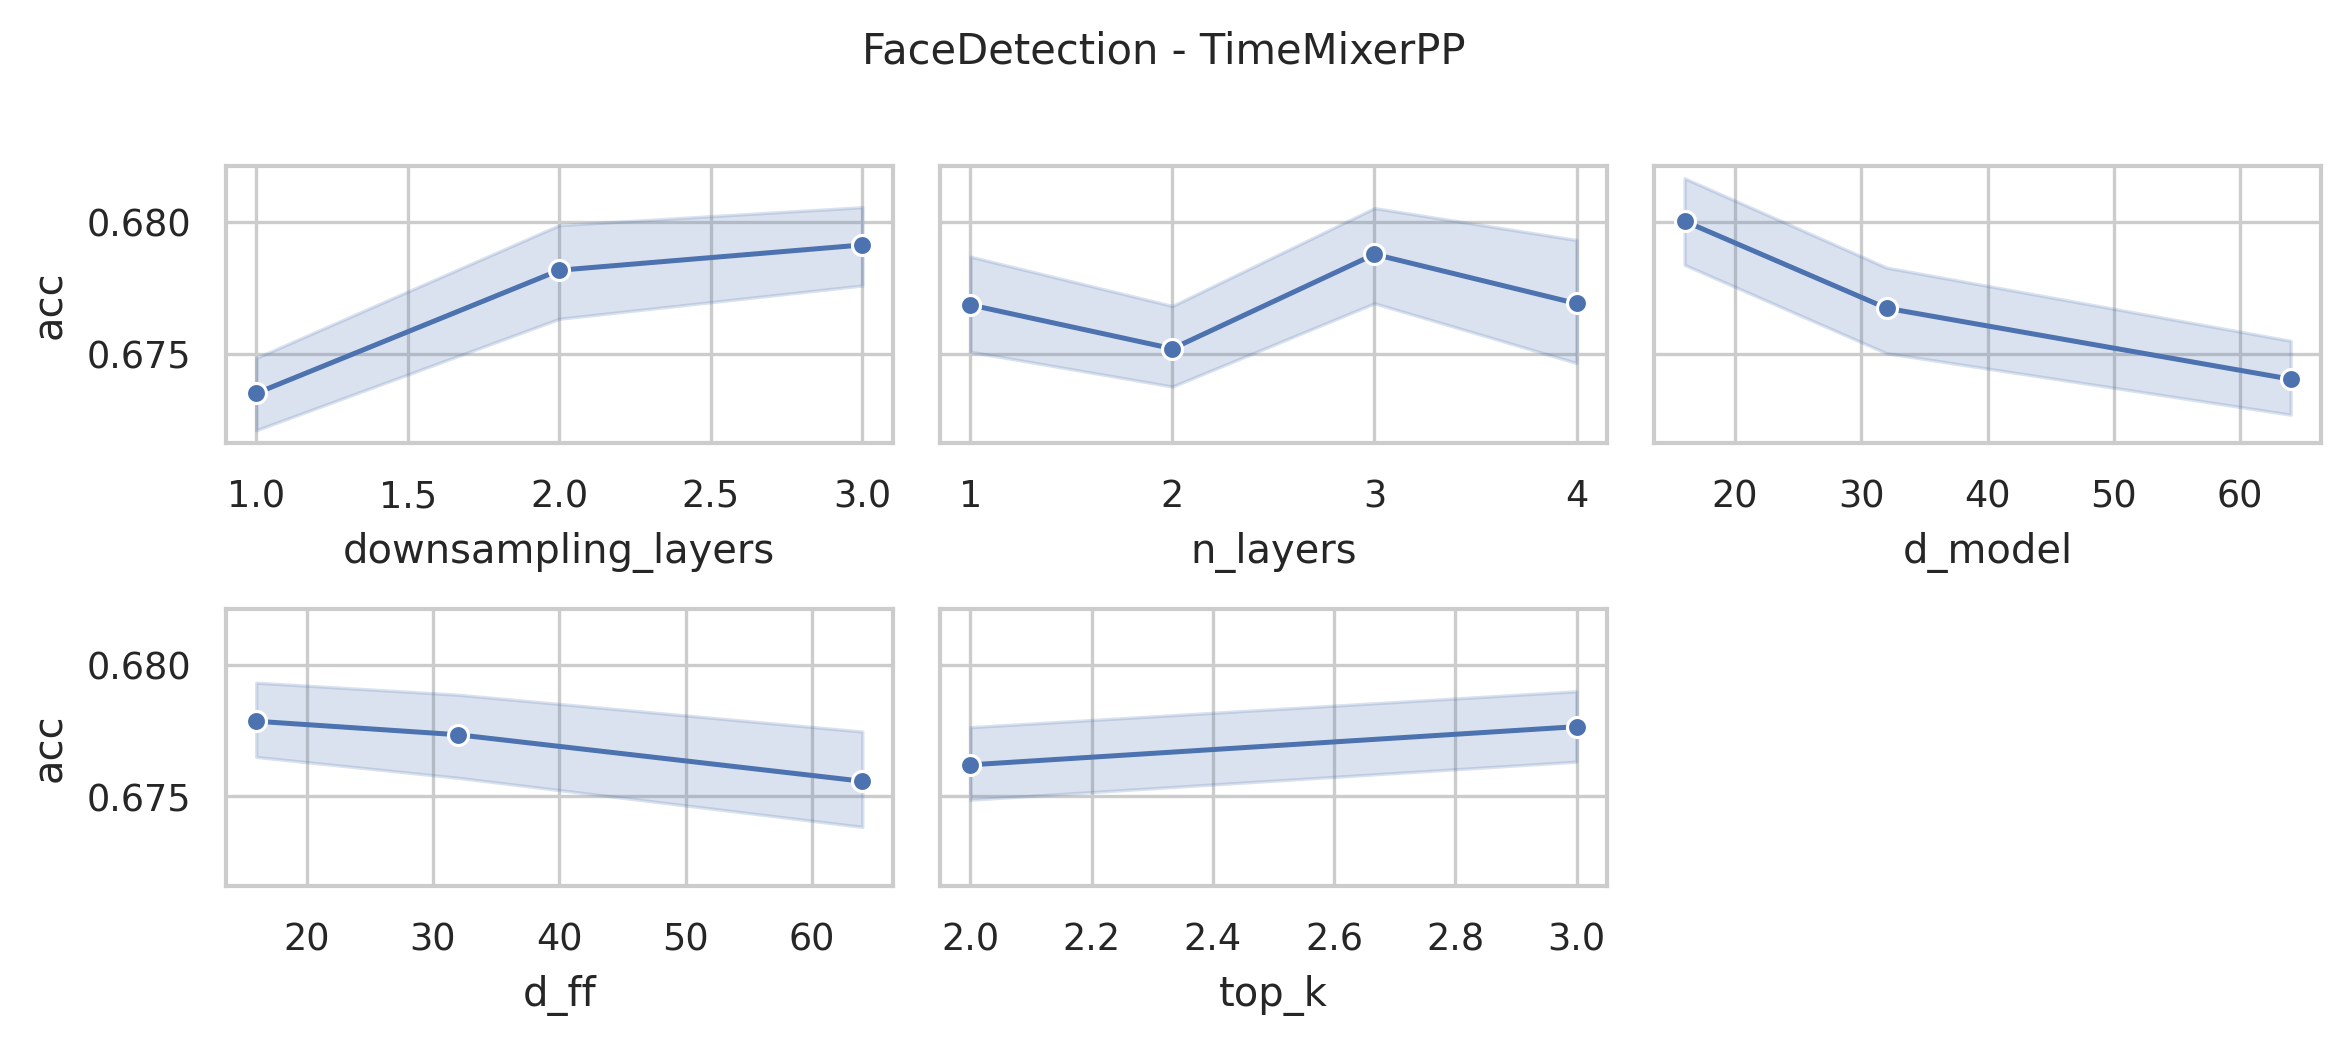

The data file committed next to this chart (first rows):
data_name, model, seq_len, n_layers, d_model, n_heads, d_ff, downsampling_method, downsampling_layers, downsampling_window, top_k, acc, model_params, model_size
FaceDetection, TimeMixerPP, 62, 4, 64, 8, 64, conv, 3, 2, 3, 0.6791, 18949009, 72.4
FaceDetection, TimeMixerPP, 62, 4, 64, 8, 64, conv, 3, 2, 2, 0.6737, 18949009, 72.4
FaceDetection, TimeMixerPP, 62, 4, 64, 8, 32, conv, 3, 2, 3, 0.6813, 9542545, 36.52
FaceDetection, TimeMixerPP, 62, 4, 64, 8, 32, conv, 3, 2, 2, 0.6671, 9542545, 36.52
FaceDetection, TimeMixerPP, 62, 4, 64, 8, 16, conv, 3, 2, 3, 0.6844, 4839313, 18.57
FaceDetection, TimeMixerPP, 62, 4, 64, 8, 16, conv, 3, 2, 2, 0.6847, 4839313, 18.57
FaceDetection, TimeMixerPP, 62, 4, 32, 8, 64, conv, 3, 2, 3, 0.6827, 9500049, 36.35
FaceDetection, TimeMixerPP, 62, 4, 32, 8, 64, conv, 3, 2, 2, 0.6771, 9500049, 36.35
FaceDetection, TimeMixerPP, 62, 4, 32, 8, 32, conv, 3, 2, 3, 0.6663, 4795793, 18.41
FaceDetection, TimeMixerPP, 62, 4, 32, 8, 32, conv, 3, 2, 2, 0.6666, 4795793, 18.41
FaceDetection, TimeMixerPP, 62, 4, 32, 8, 16, conv, 3, 2, 3, 0.6901, 2443665, 9.43
FaceDetection, TimeMixerPP, 62, 4, 32, 8, 16, conv, 3, 2, 2, 0.6768, 2443665, 9.43
FaceDetection, TimeMixerPP, 62, 4, 16, 8, 64, conv, 3, 2, 3, 0.687, 4781713, 18.35
FaceDetection, TimeMixerPP, 62, 4, 16, 8, 64, conv, 3, 2, 2, 0.6833, 4781713, 18.35
FaceDetection, TimeMixerPP, 62, 4, 16, 8, 32, conv, 3, 2, 3, 0.6776, 2428561, 9.38
FaceDetection, TimeMixerPP, 62, 4, 16, 8, 32, conv, 3, 2, 2, 0.674, 2428561, 9.38
FaceDetection, TimeMixerPP, 62, 4, 16, 8, 16, conv, 3, 2, 3, 0.6796, 1251985, 4.89
FaceDetection, TimeMixerPP, 62, 4, 16, 8, 16, conv, 3, 2, 2, 0.6802, 1251985, 4.89
FaceDetection, TimeMixerPP, 62, 3, 64, 8, 64, conv, 3, 2, 3, 0.6799, 14236559, 54.39
FaceDetection, TimeMixerPP, 62, 3, 64, 8, 64, conv, 3, 2, 2, 0.6748, 14236559, 54.39
FaceDetection, TimeMixerPP, 62, 3, 64, 8, 32, conv, 3, 2, 3, 0.6839, 7181711, 27.48
FaceDetection, TimeMixerPP, 62, 3, 64, 8, 32, conv, 3, 2, 2, 0.6864, 7181711, 27.48
FaceDetection, TimeMixerPP, 62, 3, 64, 8, 16, conv, 3, 2, 3, 0.6779, 3654287, 14.03
FaceDetection, TimeMixerPP, 62, 3, 64, 8, 16, conv, 3, 2, 2, 0.6742, 3654287, 14.03
FaceDetection, TimeMixerPP, 62, 3, 32, 8, 64, conv, 3, 2, 3, 0.6754, 7145359, 27.34
FaceDetection, TimeMixerPP, 62, 3, 32, 8, 64, conv, 3, 2, 2, 0.674, 7145359, 27.34
FaceDetection, TimeMixerPP, 62, 3, 32, 8, 32, conv, 3, 2, 3, 0.6788, 3617167, 13.89
FaceDetection, TimeMixerPP, 62, 3, 32, 8, 32, conv, 3, 2, 2, 0.6822, 3617167, 13.89
FaceDetection, TimeMixerPP, 62, 3, 32, 8, 16, conv, 3, 2, 3, 0.6782, 1853071, 7.16
FaceDetection, TimeMixerPP, 62, 3, 32, 8, 16, conv, 3, 2, 2, 0.6827, 1853071, 7.16
FaceDetection, TimeMixerPP, 62, 3, 16, 8, 64, conv, 3, 2, 3, 0.6779, 3604367, 13.84
FaceDetection, TimeMixerPP, 62, 3, 16, 8, 64, conv, 3, 2, 2, 0.6714, 3604367, 13.84
FaceDetection, TimeMixerPP, 62, 3, 16, 8, 32, conv, 3, 2, 3, 0.6964, 1839503, 7.1
FaceDetection, TimeMixerPP, 62, 3, 16, 8, 32, conv, 3, 2, 2, 0.6876, 1839503, 7.1
FaceDetection, TimeMixerPP, 62, 3, 16, 8, 16, conv, 3, 2, 3, 0.6853, 957071, 3.74
FaceDetection, TimeMixerPP, 62, 3, 16, 8, 16, conv, 3, 2, 2, 0.6819, 957071, 3.74
FaceDetection, TimeMixerPP, 62, 2, 64, 8, 64, conv, 3, 2, 3, 0.6708, 9524109, 36.39
FaceDetection, TimeMixerPP, 62, 2, 64, 8, 64, conv, 3, 2, 2, 0.6632, 9524109, 36.39
FaceDetection, TimeMixerPP, 62, 2, 64, 8, 32, conv, 3, 2, 3, 0.6768, 4820877, 18.45
FaceDetection, TimeMixerPP, 62, 2, 64, 8, 32, conv, 3, 2, 2, 0.6791, 4820877, 18.45
FaceDetection, TimeMixerPP, 62, 2, 64, 8, 16, conv, 3, 2, 3, 0.683, 2469261, 9.48
FaceDetection, TimeMixerPP, 62, 2, 64, 8, 16, conv, 3, 2, 2, 0.6782, 2469261, 9.48
FaceDetection, TimeMixerPP, 62, 2, 32, 8, 64, conv, 3, 2, 3, 0.6697, 4790669, 18.34
FaceDetection, TimeMixerPP, 62, 2, 32, 8, 64, conv, 3, 2, 2, 0.6768, 4790669, 18.34
FaceDetection, TimeMixerPP, 62, 2, 32, 8, 32, conv, 3, 2, 3, 0.681, 2438541, 9.36
FaceDetection, TimeMixerPP, 62, 2, 32, 8, 32, conv, 3, 2, 2, 0.672, 2438541, 9.36
FaceDetection, TimeMixerPP, 62, 2, 32, 8, 16, conv, 3, 2, 3, 0.6833, 1262477, 4.88
FaceDetection, TimeMixerPP, 62, 2, 32, 8, 16, conv, 3, 2, 2, 0.6825, 1262477, 4.88
FaceDetection, TimeMixerPP, 62, 2, 16, 8, 64, conv, 3, 2, 3, 0.6768, 2427021, 9.32
FaceDetection, TimeMixerPP, 62, 2, 16, 8, 64, conv, 3, 2, 2, 0.6785, 2427021, 9.32
FaceDetection, TimeMixerPP, 62, 2, 16, 8, 32, conv, 3, 2, 3, 0.6881, 1250445, 4.83
FaceDetection, TimeMixerPP, 62, 2, 16, 8, 32, conv, 3, 2, 2, 0.6816, 1250445, 4.83
FaceDetection, TimeMixerPP, 62, 2, 16, 8, 16, conv, 3, 2, 3, 0.6745, 662157, 2.59
FaceDetection, TimeMixerPP, 62, 2, 16, 8, 16, conv, 3, 2, 2, 0.6802, 662157, 2.59
FaceDetection, TimeMixerPP, 62, 1, 64, 8, 64, conv, 3, 2, 3, 0.6799, 4811659, 18.39
FaceDetection, TimeMixerPP, 62, 1, 64, 8, 64, conv, 3, 2, 2, 0.685, 4811659, 18.39
FaceDetection, TimeMixerPP, 62, 1, 64, 8, 32, conv, 3, 2, 3, 0.6669, 2460043, 9.42
FaceDetection, TimeMixerPP, 62, 1, 64, 8, 32, conv, 3, 2, 2, 0.6813, 2460043, 9.42
FaceDetection, TimeMixerPP, 62, 1, 64, 8, 16, conv, 3, 2, 3, 0.6705, 1284235, 4.93
FaceDetection, TimeMixerPP, 62, 1, 64, 8, 16, conv, 3, 2, 2, 0.6762, 1284235, 4.93
... 156 more rows
